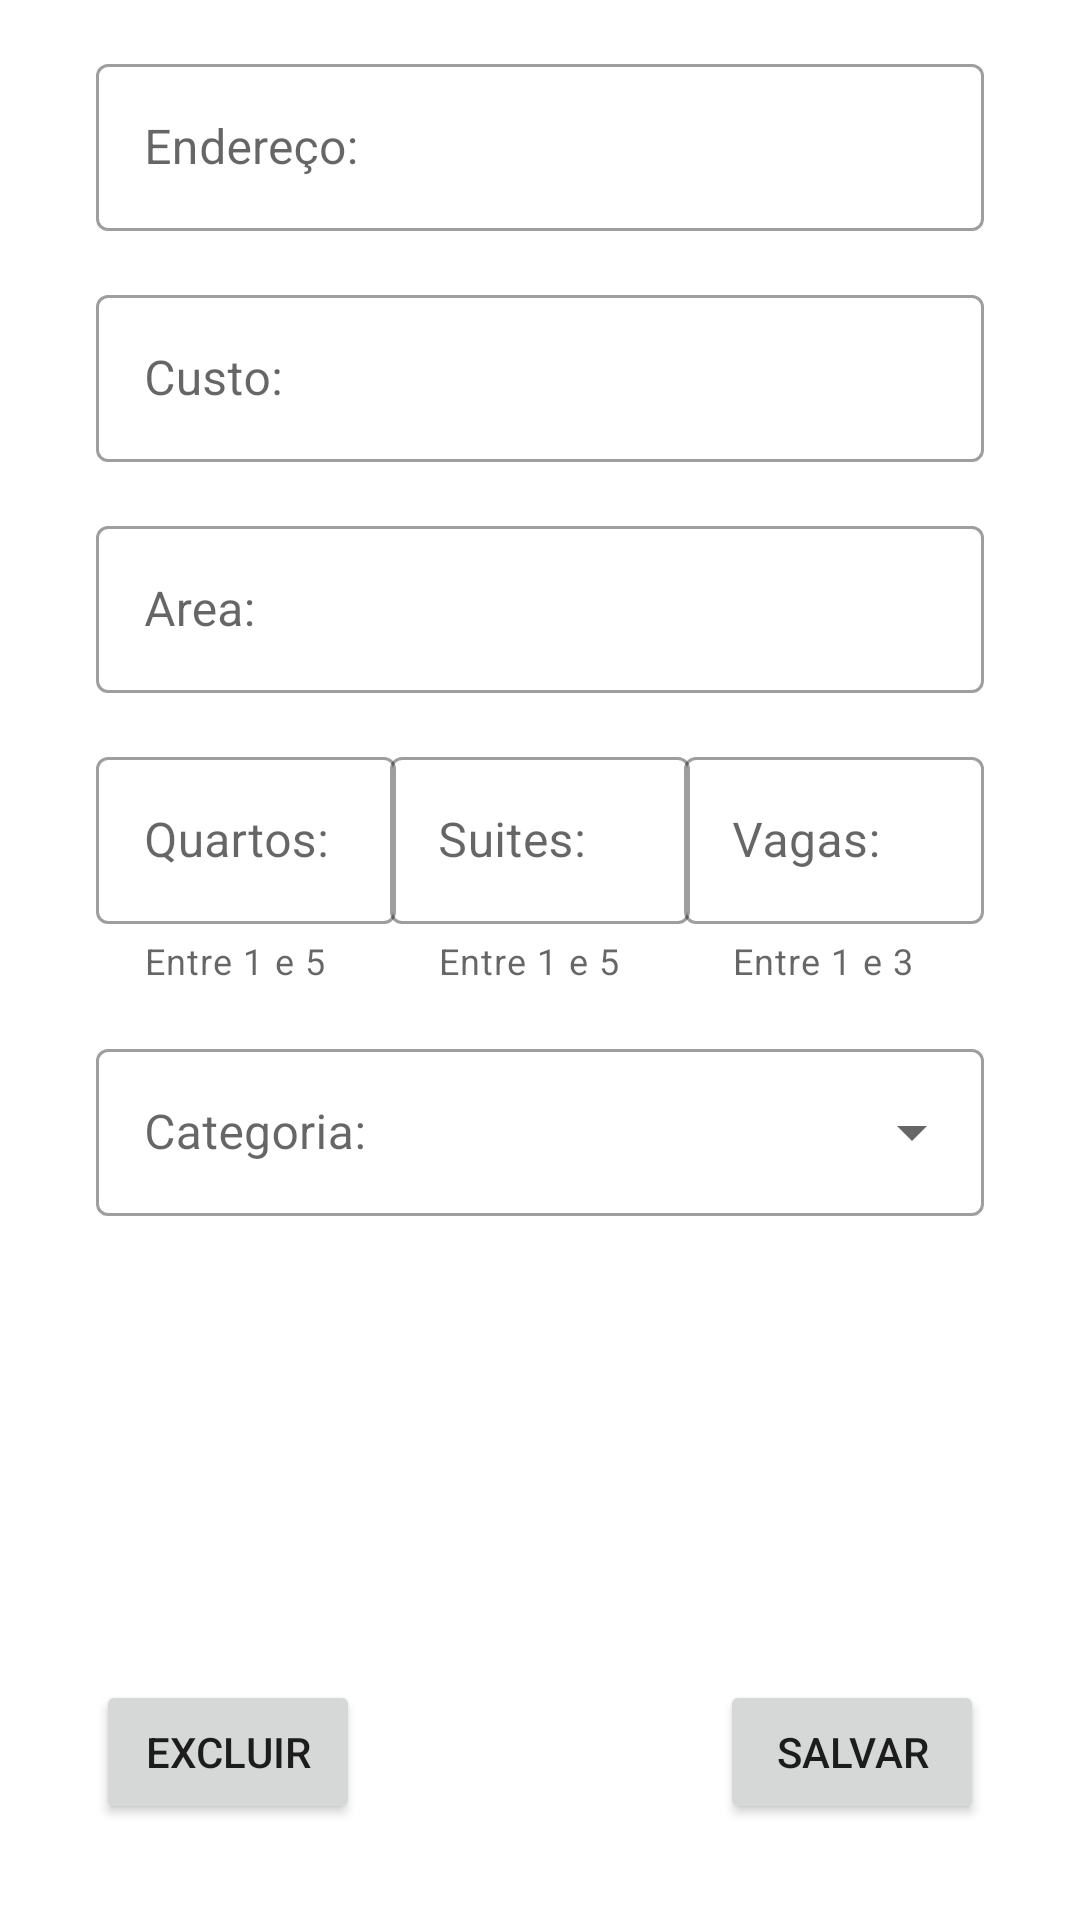

This screen was rendered from an Android layout file. Write that file and the resources it references.
<!-- AndroidManifest.xml: application theme Theme.Controlealugueis -->
<!-- res/layout/activity_edit_imovel2.xml -->
<?xml version="1.0" encoding="utf-8"?>
<androidx.constraintlayout.widget.ConstraintLayout xmlns:android="http://schemas.android.com/apk/res/android"
    xmlns:app="http://schemas.android.com/apk/res-auto"
    xmlns:tools="http://schemas.android.com/tools"
    android:layout_width="match_parent"
    android:layout_height="match_parent"
    android:outlineProvider="paddedBounds"
    tools:context=".EditActivityImovel">

    <com.google.android.material.textfield.TextInputLayout
        android:id="@+id/layout_endereco"
        style="@style/Widget.MaterialComponents.TextInputLayout.OutlinedBox"
        android:layout_width="match_parent"
        android:layout_height="wrap_content"
        android:layout_marginStart="32dp"
        android:layout_marginTop="16dp"
        android:layout_marginEnd="32dp"
        android:hint="@string/endereco"
        app:endIconMode="clear_text"
        app:layout_constraintEnd_toEndOf="parent"
        app:layout_constraintStart_toStartOf="parent"
        app:layout_constraintTop_toTopOf="parent">

        <com.google.android.material.textfield.TextInputEditText
            android:id="@+id/endereco"
            android:layout_width="match_parent"
            android:layout_height="wrap_content" />

    </com.google.android.material.textfield.TextInputLayout>

    <com.google.android.material.textfield.TextInputLayout
        android:id="@+id/layout_custo"
        style="@style/Widget.MaterialComponents.TextInputLayout.OutlinedBox"
        android:layout_width="match_parent"
        android:layout_height="wrap_content"
        android:layout_marginStart="32dp"
        android:layout_marginTop="16dp"
        android:layout_marginEnd="32dp"
        android:hint="@string/custo"
        app:endIconMode="clear_text"
        app:layout_constraintEnd_toEndOf="parent"
        app:layout_constraintStart_toStartOf="parent"
        app:layout_constraintTop_toBottomOf="@+id/layout_endereco">

        <com.google.android.material.textfield.TextInputEditText
            android:id="@+id/custo"
            android:inputType="numberDecimal"
            android:layout_width="match_parent"
            android:layout_height="wrap_content" />

    </com.google.android.material.textfield.TextInputLayout>

    <com.google.android.material.textfield.TextInputLayout
        android:id="@+id/layout_area"
        style="@style/Widget.MaterialComponents.TextInputLayout.OutlinedBox"
        android:layout_width="match_parent"
        android:layout_height="wrap_content"
        android:layout_marginStart="32dp"
        android:layout_marginTop="16dp"
        android:layout_marginEnd="32dp"
        android:hint="@string/area"
        app:endIconMode="clear_text"
        app:layout_constraintEnd_toEndOf="parent"
        app:layout_constraintStart_toStartOf="parent"
        app:layout_constraintTop_toBottomOf="@+id/layout_custo">

        <com.google.android.material.textfield.TextInputEditText
            android:id="@+id/area"
            android:layout_width="match_parent"
            android:layout_height="wrap_content"
            android:inputType="numberDecimal" />

    </com.google.android.material.textfield.TextInputLayout>

    <com.google.android.material.textfield.TextInputLayout
        android:id="@+id/layout_quartos"
        style="@style/Widget.MaterialComponents.TextInputLayout.OutlinedBox"
        android:layout_width="100dp"
        android:layout_height="wrap_content"
        android:layout_marginTop="16dp"
        android:hint="@string/quartos"
        app:endIconMode="clear_text"
        app:helperText="Entre 1 e 5"
        app:layout_constraintStart_toStartOf="@+id/layout_area"
        app:layout_constraintTop_toBottomOf="@+id/layout_area">

        <com.google.android.material.textfield.TextInputEditText
            android:id="@+id/qntQuartos"
            android:layout_width="match_parent"
            android:layout_height="wrap_content"
            android:inputType="number" />

    </com.google.android.material.textfield.TextInputLayout>

    <com.google.android.material.textfield.TextInputLayout
        android:id="@+id/layout_suites"
        style="@style/Widget.MaterialComponents.TextInputLayout.OutlinedBox"
        android:layout_width="100dp"
        android:layout_height="wrap_content"
        android:layout_marginTop="16dp"
        android:hint="@string/suites"
        app:endIconMode="clear_text"
        app:helperText="Entre 1 e 5"
        app:layout_constraintEnd_toStartOf="@+id/layout_vagas"
        app:layout_constraintStart_toEndOf="@+id/layout_quartos"
        app:layout_constraintTop_toBottomOf="@+id/layout_area">

        <com.google.android.material.textfield.TextInputEditText
            android:id="@+id/qntSuites"
            android:layout_width="match_parent"
            android:layout_height="wrap_content"
            android:inputType="number" />

    </com.google.android.material.textfield.TextInputLayout>

    <com.google.android.material.textfield.TextInputLayout
        android:id="@+id/layout_vagas"
        style="@style/Widget.MaterialComponents.TextInputLayout.OutlinedBox"
        android:layout_width="100dp"
        android:layout_height="wrap_content"
        android:hint="@string/vagas2_label"
        app:endIconMode="clear_text"
        app:helperText="Entre 1 e 3"
        app:layout_constraintEnd_toEndOf="@+id/layout_area"
        app:layout_constraintTop_toTopOf="@+id/layout_suites">

        <com.google.android.material.textfield.TextInputEditText
            android:id="@+id/qntVagases"
            android:layout_width="match_parent"
            android:layout_height="wrap_content"
            android:inputType="number" />

    </com.google.android.material.textfield.TextInputLayout>

    <com.google.android.material.textfield.TextInputLayout
        android:id="@+id/layout_categoria"
        style="@style/Widget.MaterialComponents.TextInputLayout.OutlinedBox.ExposedDropdownMenu"
        android:layout_width="match_parent"
        android:layout_height="wrap_content"
        android:layout_marginStart="32dp"
        android:layout_marginTop="16dp"
        android:layout_marginEnd="32dp"
        android:hint="@string/categoria_imovel"
        app:endIconMode="dropdown_menu"
        app:layout_constraintEnd_toEndOf="parent"
        app:layout_constraintStart_toStartOf="parent"
        app:layout_constraintTop_toBottomOf="@+id/layout_quartos">

       <AutoCompleteTextView

           android:id="@+id/autocomplete_imoveis"
           android:layout_width="match_parent"
           android:layout_height="wrap_content"/>

    </com.google.android.material.textfield.TextInputLayout>

    <Button
        android:id="@+id/botao_salvar_imovel2"
        android:layout_width="wrap_content"
        android:layout_height="wrap_content"
        android:layout_marginBottom="32dp"
        android:onClick="salvarClicado2"
        android:text="@string/salvaImovel"
        app:layout_constraintBottom_toBottomOf="parent"
        app:layout_constraintEnd_toEndOf="@+id/layout_categoria" />

    <Button
        android:id="@+id/botao_excluir_imovel2"
        android:layout_width="wrap_content"
        android:layout_height="wrap_content"
        android:layout_marginBottom="32dp"
        android:onClick="apagarClicado2"
        android:text="@string/excluiImovel"
        app:layout_constraintBottom_toBottomOf="parent"
        app:layout_constraintStart_toStartOf="@+id/layout_categoria" />


</androidx.constraintlayout.widget.ConstraintLayout>
<!-- resources referenced by this layout -->
<resources>
  <string name="area">Area:</string>
  <string name="categoria_imovel">Categoria:</string>
  <string name="custo">Custo:</string>
  <string name="endereco">Endereço:</string>
  <string name="excluiImovel">Excluir</string>
  <string name="quartos">Quartos:</string>
  <string name="salvaImovel">Salvar</string>
  <string name="suites">Suites:</string>
  <string name="vagas2_label">Vagas:</string>
  <style name="Theme.Controlealugueis" parent="Theme.MaterialComponents.DayNight.DarkActionBar">
          
          <item name="colorPrimary">@color/purple_500</item>
          <item name="colorPrimaryVariant">@color/purple_700</item>
          <item name="colorOnPrimary">@color/white</item>
          
          <item name="colorSecondary">@color/teal_200</item>
          <item name="colorSecondaryVariant">@color/teal_700</item>
          <item name="colorOnSecondary">@color/black</item>
          
          <item name="android:statusBarColor" tools:targetApi="l">?attr/colorPrimaryVariant</item>
          
      </style>
  <!-- not gathered from this repository: default colours our renderer supplied (Android Studio template values) -->
  <color name="purple_500">#FF6200EE</color>
  <color name="purple_700">#FF3700B3</color>
  <color name="teal_200">#FF03DAC5</color>
  <color name="teal_700">#FF018786</color>
  <color name="black">#FF000000</color>
  <color name="white">#FFFFFFFF</color>
</resources>
